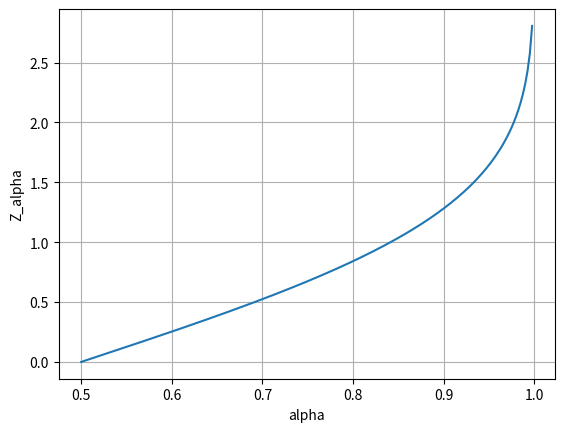

Write Python code to recreate this figure.
#! /usr/bin/python3

import numpy as np
from matplotlib import pyplot as plt
from scipy import stats

def main():

    plt.plot(np.linspace(0.5,1,200),stats.norm.ppf(np.linspace(0.5,1,200)))
    plt.grid(True)
    plt.xlabel('alpha')
    plt.ylabel('Z_alpha')
    plt.show()

if __name__ == '__main__':
    main()
